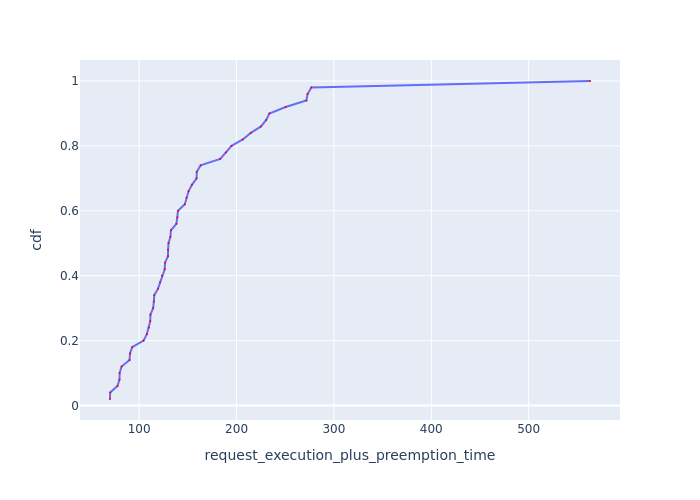

Values plotted in this chart, from the file beside it:
Request Id, request_execution_plus_preemption_time, cdf
0_24, 70.03, 0.02
0_41, 70.22, 0.04
0_31, 77.74, 0.06
0_17, 79.78, 0.08
0_28, 79.9, 0.1
0_16, 81.95, 0.12
0_49, 90.11, 0.14
0_34, 90.56, 0.16
0_13, 92.85, 0.18
0_21, 104.5, 0.2
0_22, 107.9, 0.22
0_6, 110, 0.24
0_32, 111.4, 0.26
0_33, 111.6, 0.28
0_20, 114.3, 0.3
0_4, 115.1, 0.32
0_9, 115.5, 0.34
0_38, 119.4, 0.36
0_2, 121.5, 0.38
0_18, 123.4, 0.4
0_26, 126.2, 0.42
0_12, 126.6, 0.44
0_23, 129.6, 0.46
0_27, 129.7, 0.48
0_5, 130.1, 0.5
0_40, 132, 0.52
0_3, 132.6, 0.54
0_35, 138.2, 0.56
0_46, 139.3, 0.58
0_47, 139.9, 0.6
0_29, 146.9, 0.62
0_1, 148.6, 0.64
0_8, 150.7, 0.66
0_45, 154.1, 0.68
0_14, 158.9, 0.7
0_0, 159.1, 0.72
0_25, 163.1, 0.74
0_11, 183.2, 0.76
0_42, 189.1, 0.78
0_10, 194.9, 0.8
0_48, 206.4, 0.82
0_43, 214.6, 0.84
0_19, 225.1, 0.86
0_37, 230.5, 0.88
0_15, 233.7, 0.9
0_44, 250.4, 0.92
0_39, 271.7, 0.94
0_30, 272.9, 0.96
0_36, 276.8, 0.98
0_7, 563, 1.0
